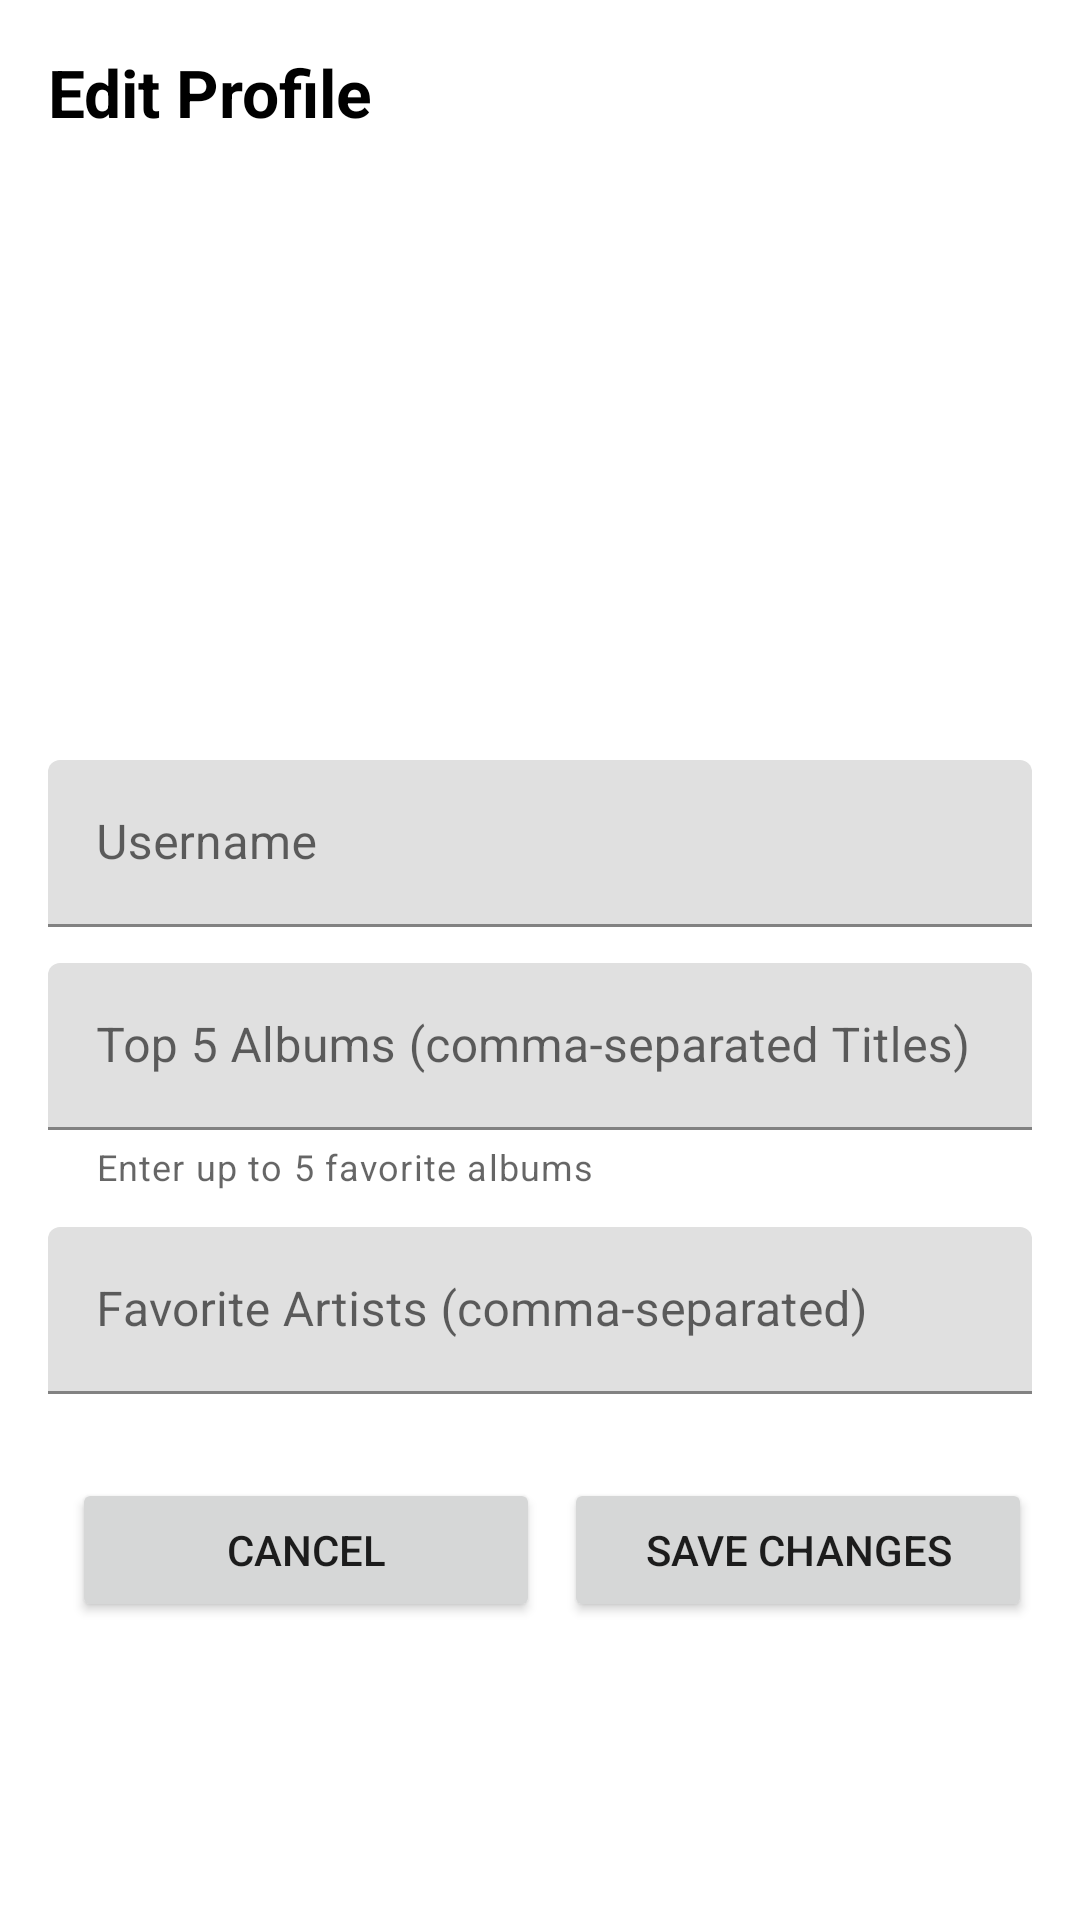

Reconstruct the res/layout file that produces this screen, plus the resources it refers to.
<!-- AndroidManifest.xml: application theme Theme.YourSoundTrack -->
<!-- res/layout/fragment_edit_profile.xml -->
<?xml version="1.0" encoding="utf-8"?>
<ScrollView xmlns:android="http://schemas.android.com/apk/res/android"
    xmlns:app="http://schemas.android.com/apk/res-auto"
    android:layout_width="match_parent"
    android:layout_height="match_parent"
    android:padding="16dp">

    <LinearLayout
        android:layout_width="match_parent"
        android:layout_height="wrap_content"
        android:orientation="vertical"
        android:gravity="center_horizontal">

        <TextView
            android:layout_width="wrap_content"
            android:layout_height="wrap_content"
            android:text="Edit Profile"
            android:textSize="22sp"
            android:textStyle="bold"
            android:textColor="@color/black"
            android:layout_marginBottom="16dp"
            android:layout_gravity="start" />

        
        <com.google.android.material.imageview.ShapeableImageView
            android:id="@+id/iv_profile_preview"
            android:layout_width="120dp"
            android:layout_height="120dp"
            android:scaleType="centerCrop"
            android:layout_marginBottom="8dp"
            app:shapeAppearanceOverlay="@style/ShapeAppearance.Material3.Corner.Full"
            android:src="@android:drawable/sym_def_app_icon" />

        <Button
            android:id="@+id/btn_select_photo"
            style="@style/Widget.Material3.Button"
            app:strokeColor="@color/purple_200"
            android:textColor="@color/white"
            android:layout_width="wrap_content"
            android:layout_height="wrap_content"
            android:textSize="@dimen/text_size_small"
            android:text="@string/choose_profile_picture"
            android:layout_marginBottom="16dp" />

        <com.google.android.material.textfield.TextInputLayout
            android:layout_width="match_parent"
            android:layout_height="wrap_content"
            android:hint="Username"
            android:layout_marginBottom="12dp">

            <com.google.android.material.textfield.TextInputEditText
                android:id="@+id/et_username"
                android:layout_width="match_parent"
                android:layout_height="wrap_content"
                android:inputType="textPersonName"
                android:maxLines="1" />
        </com.google.android.material.textfield.TextInputLayout>

        
        <com.google.android.material.textfield.TextInputLayout
            android:layout_width="match_parent"
            android:layout_height="wrap_content"
            android:hint="@string/top_5_albums_comma_separated_titles"
            app:helperText="Enter up to 5 favorite albums"
            android:layout_marginBottom="12dp">

            <com.google.android.material.textfield.TextInputEditText
                android:id="@+id/et_top_albums"
                android:layout_width="match_parent"
                android:layout_height="wrap_content"
                android:inputType="textMultiLine" />
        </com.google.android.material.textfield.TextInputLayout>

        
        <com.google.android.material.textfield.TextInputLayout
            android:layout_width="match_parent"
            android:layout_height="wrap_content"
            android:hint="@string/favorite_artists_comma_separated"
            android:layout_marginBottom="12dp">

            <com.google.android.material.textfield.TextInputEditText
                android:id="@+id/et_favorite_artists"
                android:layout_width="match_parent"
                android:layout_height="wrap_content"
                android:inputType="textMultiLine" />
        </com.google.android.material.textfield.TextInputLayout>

        
        <LinearLayout
            android:layout_width="match_parent"
            android:layout_height="wrap_content"
            android:orientation="horizontal"
            android:layout_marginTop="16dp">

            <Button
                android:id="@+id/btn_cancel"
                android:layout_width="0dp"
                android:layout_height="wrap_content"
                android:layout_weight="1"
                android:layout_marginStart="8dp"
                android:text="Cancel" />

            <Button
                android:id="@+id/btn_save_profile"
                android:layout_width="0dp"
                android:layout_height="wrap_content"
                android:layout_weight="1"
                android:layout_marginStart="8dp"
                android:text="@string/save_changes" />
        </LinearLayout>

    </LinearLayout>
</ScrollView>
<!-- resources referenced by this layout -->
<resources>
  <color name="black">#FF000000</color>
  <color name="purple_200">#FFBB86FC</color>
  <color name="white">#FFFFFFFF</color>
  <dimen name="text_size_small">14sp</dimen>
  <string name="choose_profile_picture">Choose Profile Picture</string>
  <string name="favorite_artists_comma_separated">Favorite Artists (comma-separated)</string>
  <string name="save_changes">Save Changes</string>
  <string name="top_5_albums_comma_separated_titles">Top 5 Albums (comma-separated Titles)</string>
  <style name="Theme.YourSoundTrack" parent="Theme.MaterialComponents.DayNight.NoActionBar">
          <item name="android:fitsSystemWindows">true</item>
          <item name="colorPrimary">@color/purple_500</item>
      </style>
  <color name="purple_500">#FF6200EE</color>
</resources>
